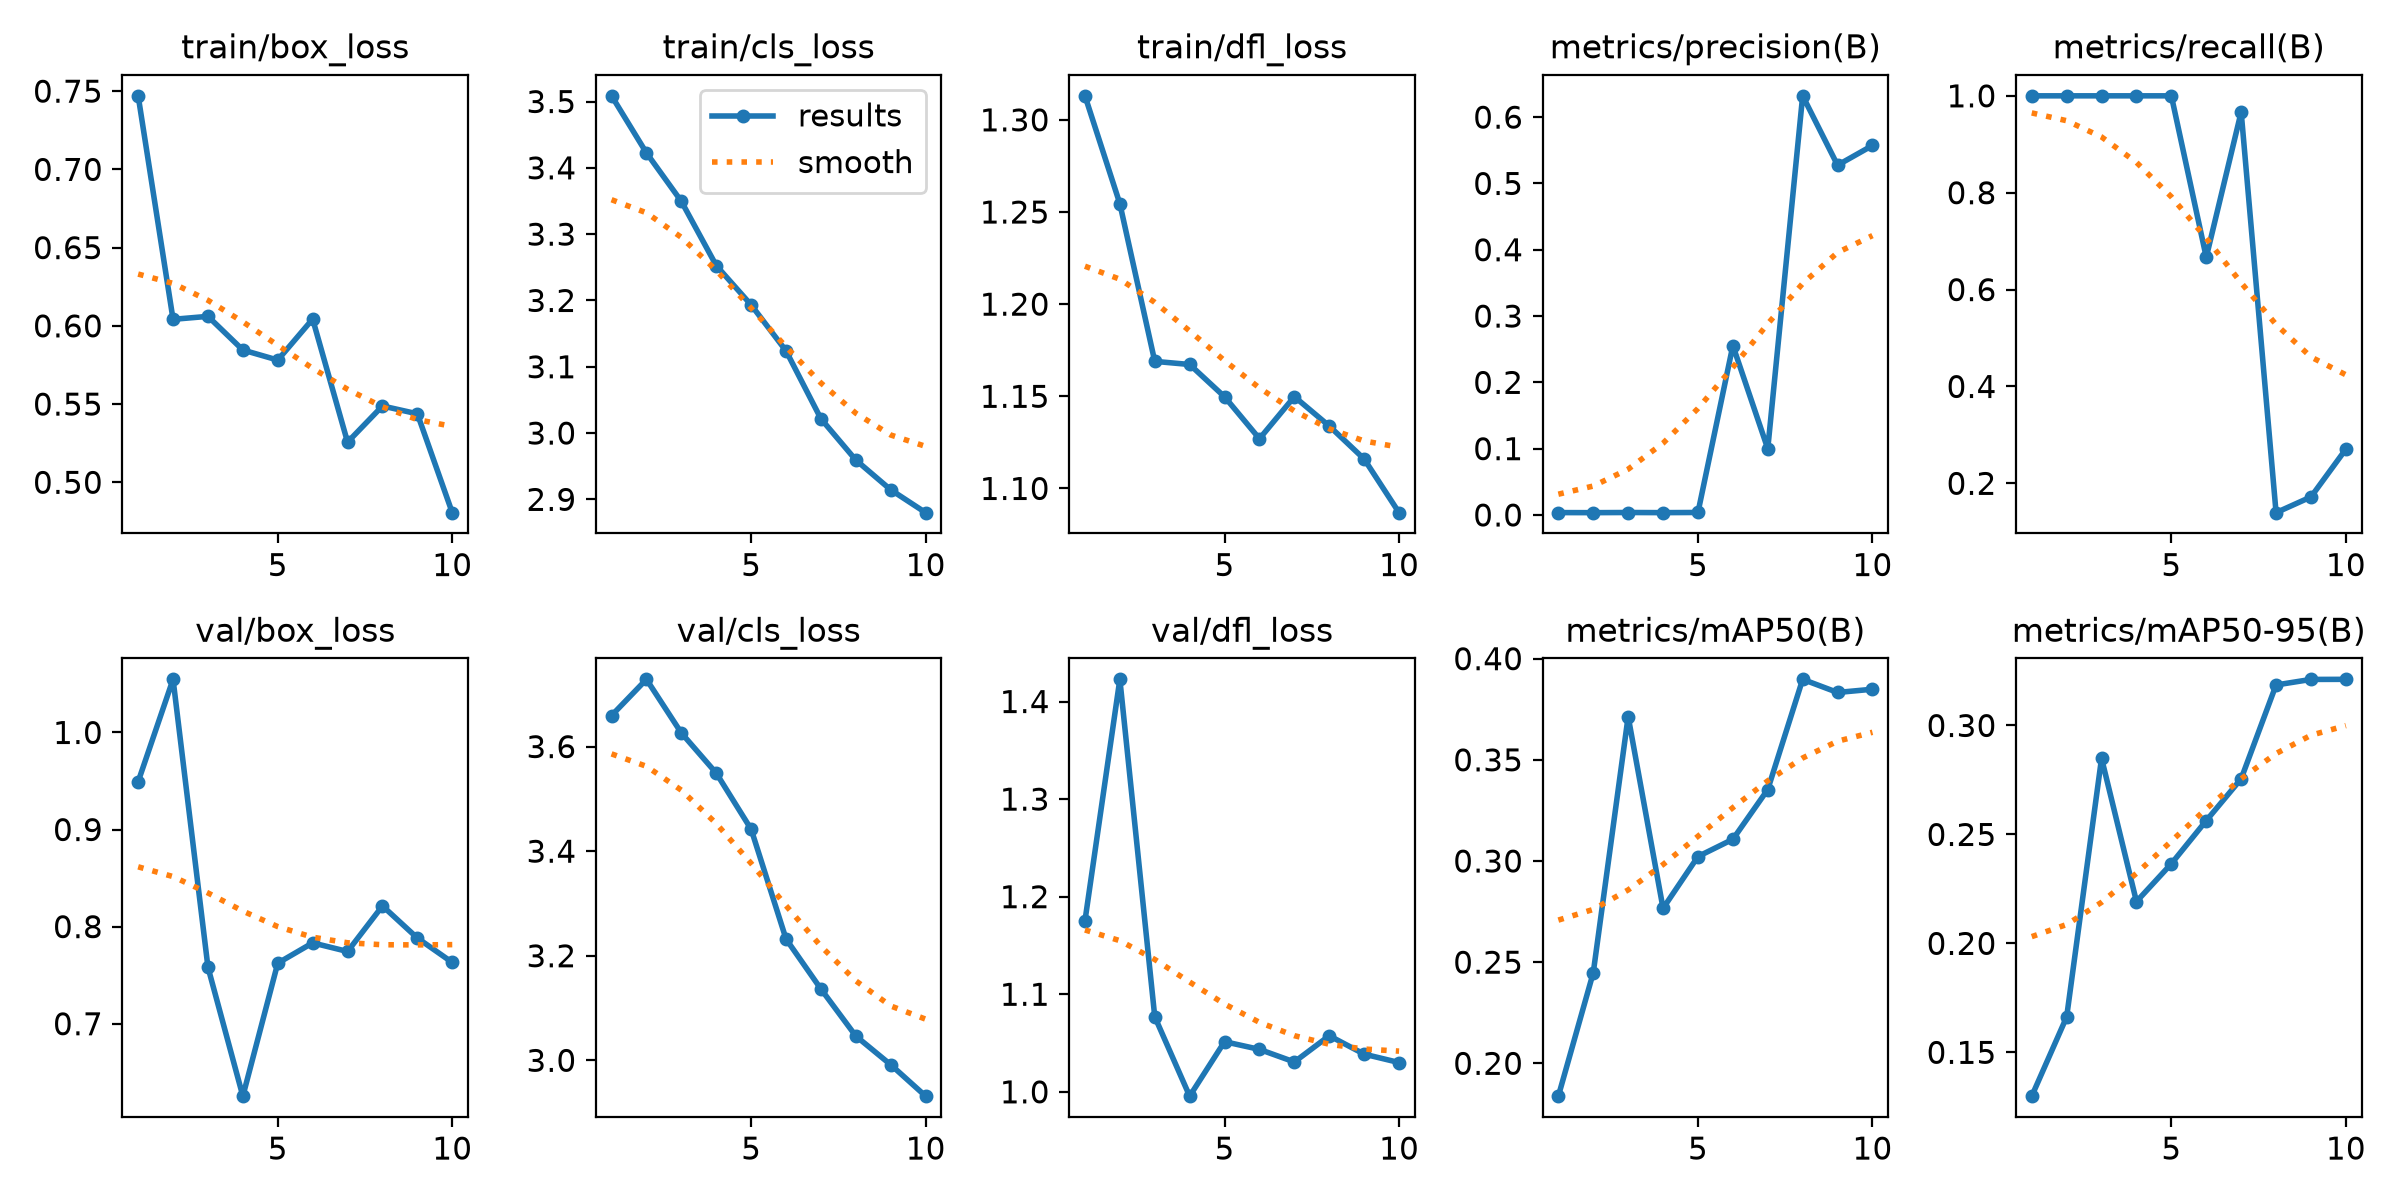

Data behind this chart, as committed beside it:
epoch, time, train/box_loss, train/cls_loss, train/dfl_loss, metrics/precision(B), metrics/recall(B), metrics/mAP50(B), metrics/mAP50-95(B), val/box_loss, val/cls_loss, val/dfl_loss, lr/pg0, lr/pg1, lr/pg2
1, 8.952, 0.747, 3.509, 1.313, 0.00359, 1, 0.1838, 0.1299, 0.9493, 3.659, 1.175, 0.0002221, 0.0002221, 0.0002221
2, 17.41, 0.6042, 3.423, 1.255, 0.00349, 1, 0.2448, 0.1662, 1.055, 3.729, 1.423, 0.0004146, 0.0004146, 0.0004146
3, 25.65, 0.6061, 3.349, 1.169, 0.00372, 1, 0.3714, 0.2849, 0.7582, 3.626, 1.077, 0.0005599, 0.0005599, 0.0005599
4, 33.96, 0.5846, 3.253, 1.167, 0.00352, 1, 0.2766, 0.2192, 0.6254, 3.549, 0.9956, 0.0005019, 0.0005019, 0.0005019
5, 42.12, 0.5781, 3.193, 1.15, 0.00376, 1, 0.3022, 0.2366, 0.7624, 3.442, 1.051, 0.0004313, 0.0004313, 0.0004313
6, 50.8, 0.6043, 3.124, 1.127, 0.2554, 0.6667, 0.3107, 0.2563, 0.7833, 3.232, 1.044, 0.0003606, 0.0003606, 0.0003606
7, 59.26, 0.5257, 3.021, 1.15, 0.09992, 0.9667, 0.3353, 0.2755, 0.7744, 3.136, 1.031, 0.0002899, 0.0002899, 0.0002899
8, 67.67, 0.5488, 2.959, 1.134, 0.6321, 0.1394, 0.3898, 0.3186, 0.8213, 3.046, 1.057, 0.0002192, 0.0002192, 0.0002192
9, 76.23, 0.5438, 2.914, 1.116, 0.5275, 0.1719, 0.3833, 0.3211, 0.7883, 2.992, 1.039, 0.0001485, 0.0001485, 0.0001485
10, 84.66, 0.4806, 2.88, 1.087, 0.5572, 0.2706, 0.3849, 0.3212, 0.7631, 2.931, 1.03, 7.7826e-05, 7.7826e-05, 7.7826e-05
